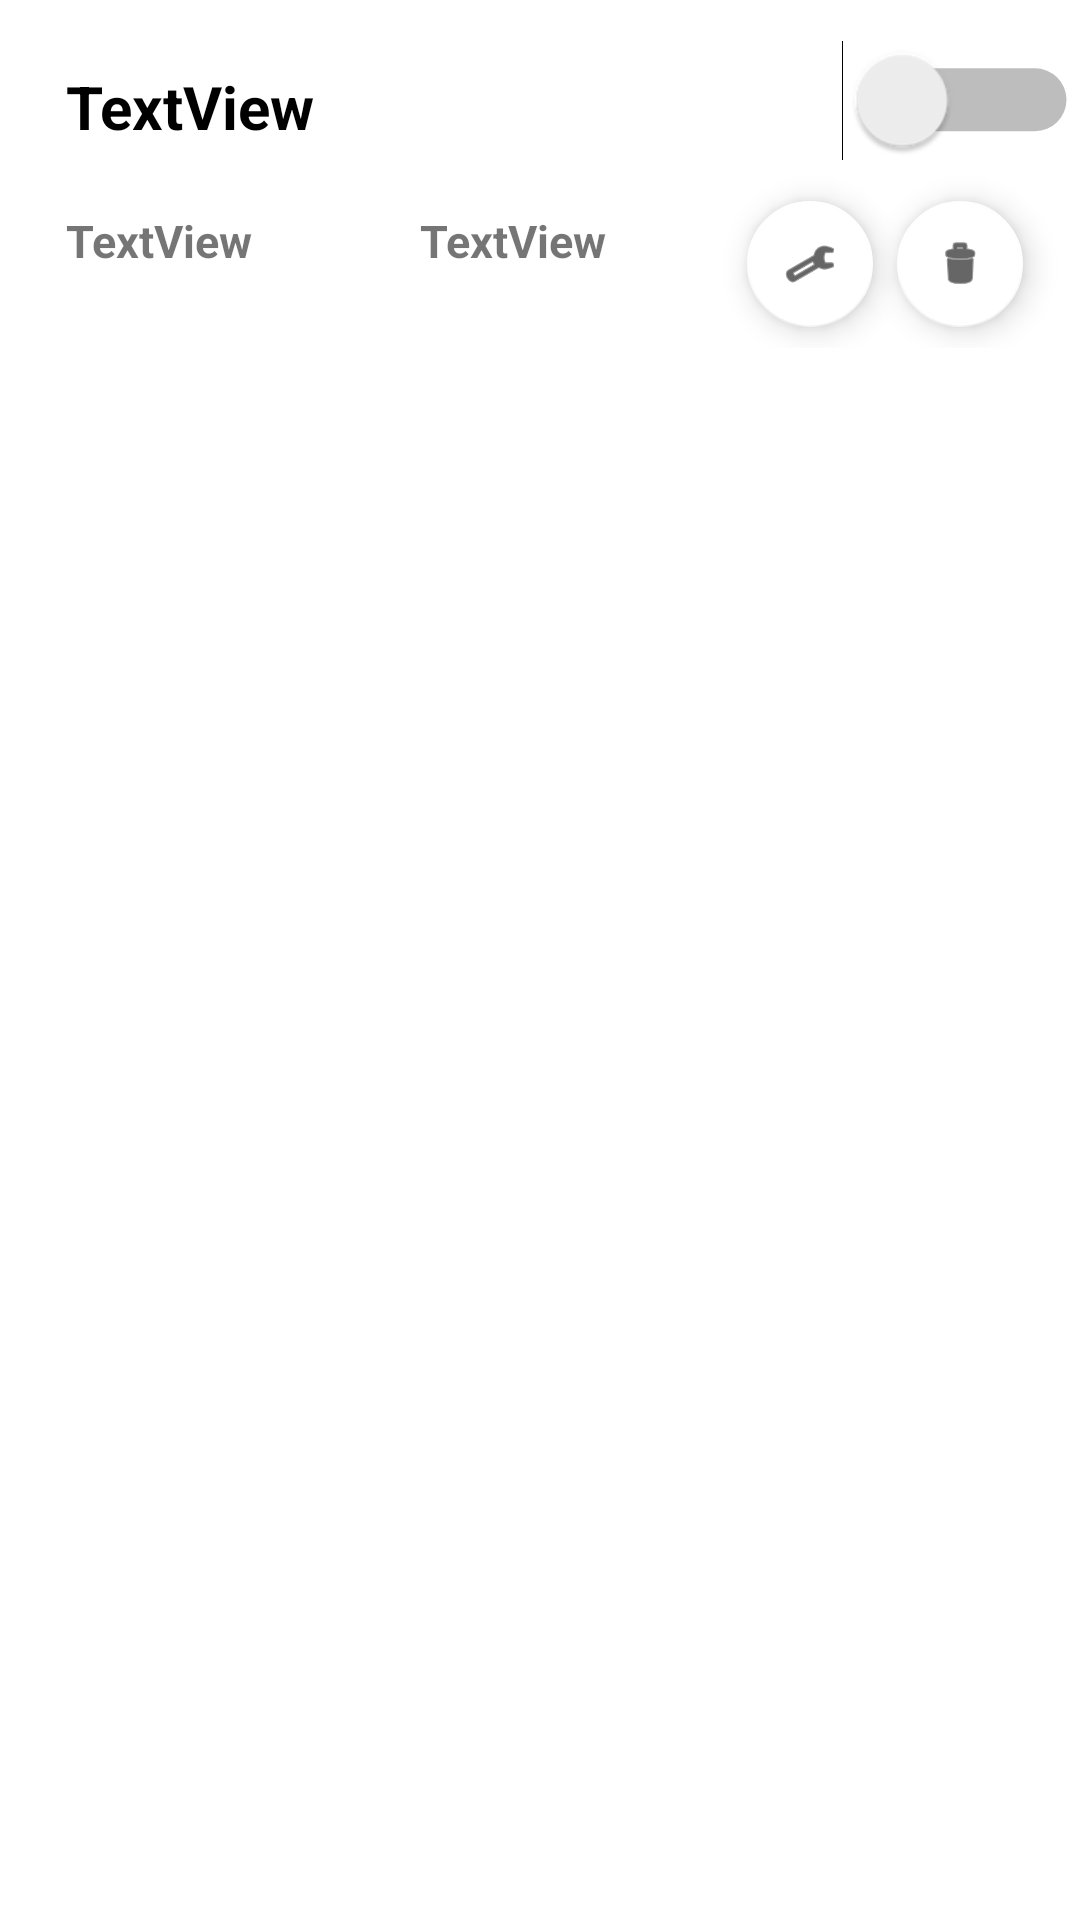

Layout XML and referenced resources for this Android screen:
<!-- AndroidManifest.xml: application theme Theme.AutoAnswerApp -->
<!-- res/layout/custom_layout.xml -->
<?xml version="1.0" encoding="utf-8"?>
<androidx.constraintlayout.widget.ConstraintLayout
    xmlns:android="http://schemas.android.com/apk/res/android"
    xmlns:app="http://schemas.android.com/apk/res-auto"
    xmlns:tools="http://schemas.android.com/tools"
    android:layout_width="match_parent"
    android:layout_height="wrap_content">

    <RelativeLayout
        android:layout_width="wrap_content"
        android:layout_height="wrap_content"
        android:orientation="vertical"
        tools:ignore="MissingConstraints">

        <TextView
            android:id="@+id/textView1"
            android:layout_width="wrap_content"
            android:layout_height="wrap_content"
            android:layout_alignParentLeft="true"
            android:layout_alignParentTop="true"
            android:layout_marginStart="12dp"
            android:layout_marginTop="12dp"
            android:padding="10dp"
            android:text="TextView"
            android:textColor="@color/black"
            android:textSize="20sp"
            android:textStyle="bold" />

        <TextView
            android:id="@+id/textView2"
            android:layout_width="wrap_content"
            android:layout_height="wrap_content"
            android:layout_alignParentLeft="true"
            android:layout_alignParentTop="true"
            android:layout_marginStart="12dp"
            android:layout_marginTop="60dp"
            android:padding="10dp"
            android:text="TextView"
            android:textSize="15sp"
            android:textStyle="bold" />

        <TextView
            android:id="@+id/textView3"
            android:layout_width="wrap_content"
            android:layout_height="wrap_content"
            android:layout_alignParentLeft="true"
            android:layout_alignParentTop="true"
            android:layout_marginStart="130dp"
            android:layout_marginTop="60dp"
            android:padding="10dp"
            android:text="TextView"
            android:textSize="15sp"
            android:textStyle="bold" />


        <Switch
            android:id="@+id/switch1"
            android:layout_width="wrap_content"
            android:layout_height="wrap_content"
            android:layout_alignParentTop="true"
            android:layout_alignParentEnd="true"
            android:layout_marginTop="20dp"
            android:layout_marginEnd="12dp"
            android:scaleX="1.5"
            android:scaleY="1.5" />

        <com.google.android.material.floatingactionbutton.FloatingActionButton
            android:id="@+id/floatingActionButton2"
            android:layout_width="wrap_content"
            android:layout_height="wrap_content"
            android:layout_alignParentTop="true"
            android:layout_alignParentEnd="true"
            android:layout_marginTop="60dp"
            android:layout_marginEnd="12dp"
            android:clickable="true"
            android:scaleX="0.75"
            android:scaleY="0.75"
            app:backgroundTint="#FFFFFF"
            app:srcCompat="@android:drawable/ic_menu_delete" />

        <com.google.android.material.floatingactionbutton.FloatingActionButton
            android:id="@+id/floatingActionButton1"
            android:layout_width="wrap_content"
            android:layout_height="wrap_content"
            android:layout_alignParentTop="true"
            android:layout_alignParentEnd="true"
            android:layout_marginTop="60dp"
            android:layout_marginEnd="62dp"
            android:clickable="true"
            android:scaleX="0.75"
            android:scaleY="0.75"
            app:backgroundTint="#FFFFFF"
            app:srcCompat="@android:drawable/ic_menu_manage" />

    </RelativeLayout>

</androidx.constraintlayout.widget.ConstraintLayout>
<!-- resources referenced by this layout -->
<resources>
  <style name="Theme.AutoAnswerApp" parent="Theme.MaterialComponents.DayNight.DarkActionBar">
          
          <item name="colorPrimary">@color/purple_500</item>
          <item name="colorPrimaryVariant">@color/purple_700</item>
          <item name="colorOnPrimary">@color/white</item>
          
          <item name="colorSecondary">@color/teal_200</item>
          <item name="colorSecondaryVariant">@color/teal_700</item>
          <item name="colorOnSecondary">@color/black</item>
          
          <item name="android:statusBarColor" tools:targetApi="l">?attr/colorPrimaryVariant</item>
          
      </style>
  <!-- not gathered from this repository: default colours our renderer supplied (Android Studio template values) -->
  <color name="purple_500">#FF6200EE</color>
  <color name="purple_700">#FF3700B3</color>
  <color name="teal_200">#FF03DAC5</color>
  <color name="teal_700">#FF018786</color>
  <color name="black">#FF000000</color>
  <color name="white">#FFFFFFFF</color>
</resources>
